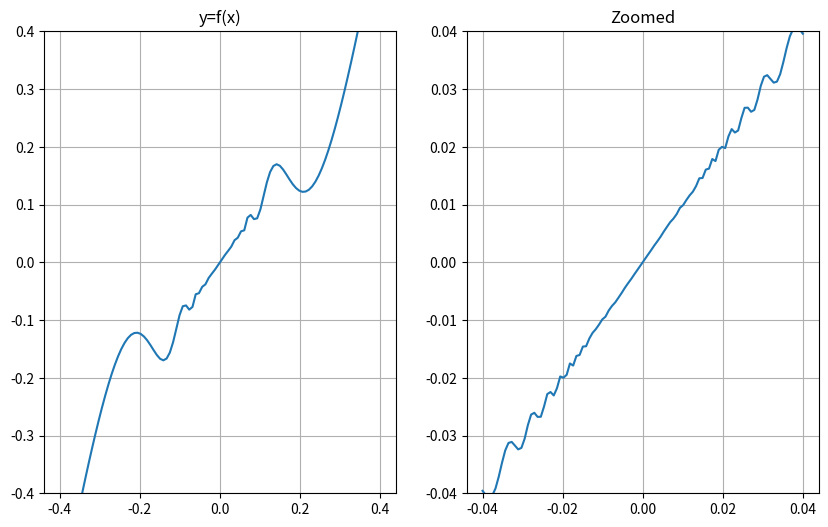

Here is the Python script that generated this plot:
import matplotlib.pyplot as plt
import numpy as np

def f(xarray):
    y=np.zeros_like(xarray)
    for i, x in enumerate(xarray):
        if x==0:
            y[i] = 0
        else: 
            y[i] = x*(1+2*x*np.sin(1/x))
    return y

fig, (ax1, ax2) = plt.subplots(1,2,
                  figsize=(10,6))
x1 = np.linspace(-0.4, 0.4, 100)
x2 = np.linspace(-0.04, 0.04, 100)

ax1.plot(x1, f(x1))
ax1.set_ylim(-0.4, 0.4)
ax1.title.set_text('y=f(x)')
ax1.grid('on')

ax2.plot(x2, f(x2))
ax2.set_ylim(-0.04,0.04)
ax2.title.set_text('Zoomed')
ax2.grid('on')

plt.show()